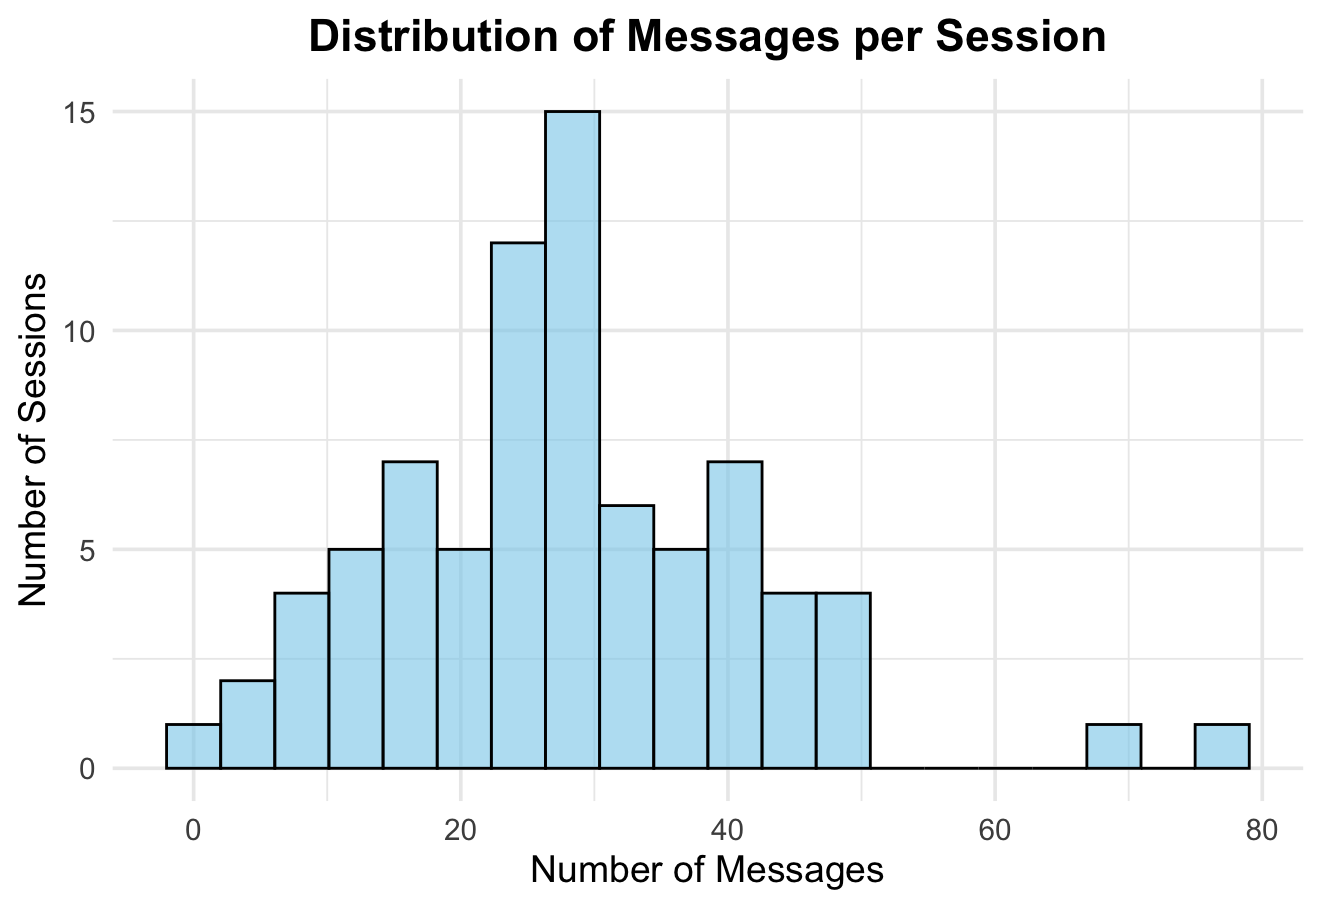

The file beside this chart, header and first rows:
file, message_count
6307228, 30
annoniem, 23
anoniem, 46
appeltaartje, 12
appeltje, 18
atrin, 26
bert, 33
bot999, 37
carina05, 47
chatbotyusu, 26
chattutorgnk2025, 34
chico, 23
cmj, 28
cocotessensohn, 19
daanb_6719, 12
diedejansen, 15
donut, 8
dr.irene, 14
dshlkhfsmhj, 28
eend2000, 22
elinejanssen, 17
faz, 38
fb2qst, 20
femke, 39
fjdikdod, 44
gandalf, 79
geanne, 39
geneeskunde123, 6
geus, 19
gnk, 32
gnk1, 42
hanna728, 40
herman, 29
hockeystickje6, 30
hoidoei66, 43
hoolabaloooo, 16
hxfzn, 30
ineke, 35
jesse, 34
jipkptn, 24
jurjuan, 26
jurrebunte, 26
kees, 26
kyrasoepnel, 18
lagl, 25
lemonde7, 18
lindekleijn, 9
lise091, 8
lukas, 27
mare, 49
maxmedendorp, 14
mikey, 39
mirre, 36
mw12, 39
naamloos, 33
nathaliehilverts, 27
neptunes, 29
niels0404, 14
nijlpaard2, 70
olijf, 50
... 19 more rows
